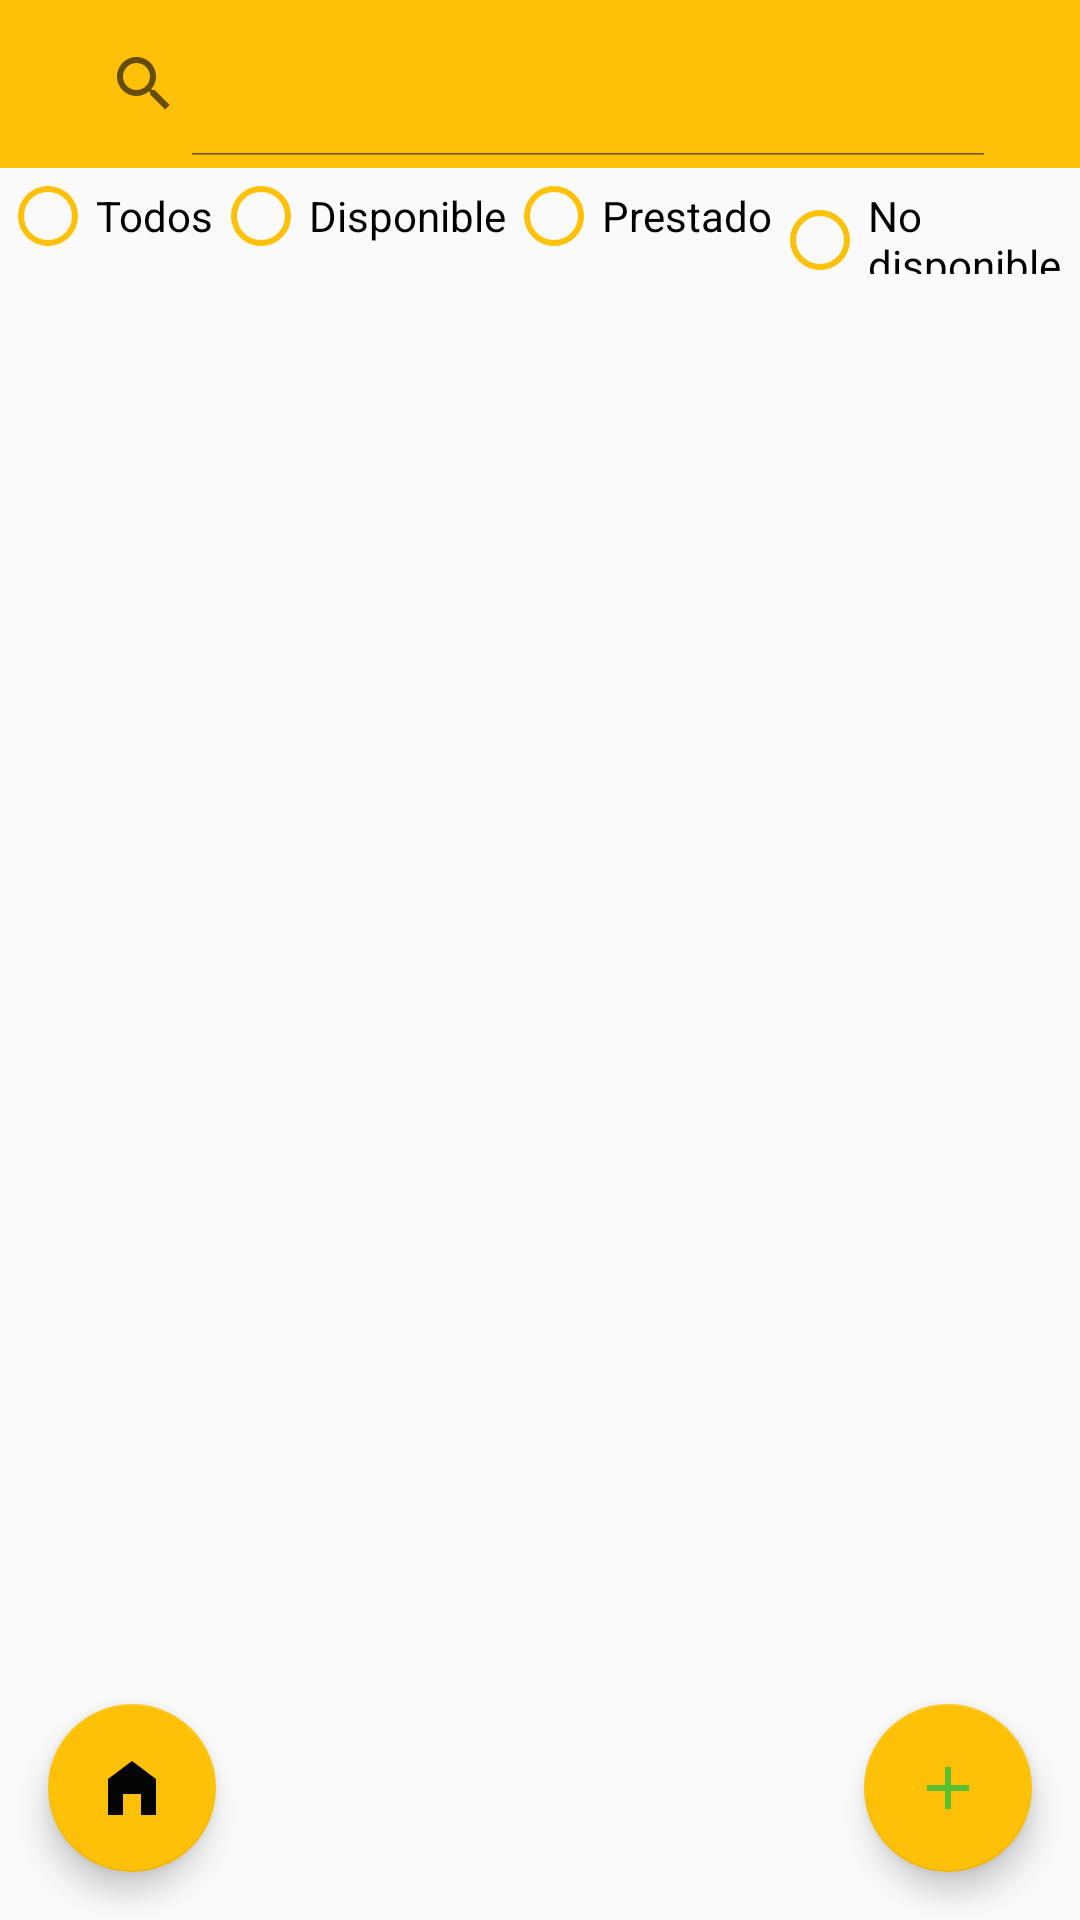

Here is an Android app screen rendered from its layout file. Give the layout XML and the strings, colors and styles it references.
<!-- AndroidManifest.xml: application theme AppTheme -->
<!-- res/layout/articulos_activity.xml -->
<?xml version="1.0" encoding="utf-8"?>
<androidx.constraintlayout.widget.ConstraintLayout xmlns:android="http://schemas.android.com/apk/res/android"
    xmlns:app="http://schemas.android.com/apk/res-auto"
    android:layout_width="match_parent"
    android:layout_height="match_parent">

    <androidx.appcompat.widget.Toolbar
        android:id="@+id/toolbar"
        android:layout_width="match_parent"
        android:layout_height="?attr/actionBarSize"
        android:background="@color/yellowRRR"
        app:layout_constraintTop_toTopOf="parent">

        <androidx.appcompat.widget.SearchView
            android:id="@+id/searchView"
            android:layout_width="wrap_content"
            android:layout_height="wrap_content"
            app:iconifiedByDefault="false" />

    </androidx.appcompat.widget.Toolbar>

    <RadioGroup
        android:id="@+id/estadoRadioGroup"
        android:layout_width="wrap_content"
        android:layout_height="wrap_content"
        android:orientation="horizontal"
        app:layout_constraintStart_toStartOf="parent"
        app:layout_constraintTop_toBottomOf="@+id/toolbar">

        <RadioButton
            android:id="@+id/todosRadioButton"
            android:layout_width="wrap_content"
            android:layout_height="wrap_content"
            android:buttonTint="@color/yellowRRR"
            android:text="Todos" />

        <RadioButton
            android:id="@+id/disponibleRadioButton"
            android:layout_width="wrap_content"
            android:layout_height="wrap_content"
            android:buttonTint="@color/yellowRRR"
            android:text="Disponible" />

        <RadioButton
            android:id="@+id/prestadoRadioButton"
            android:layout_width="wrap_content"
            android:layout_height="wrap_content"
            android:buttonTint="@color/yellowRRR"
            android:text="Prestado" />

        <RadioButton
            android:id="@+id/noDisponibleRadioButton"
            android:layout_width="wrap_content"
            android:layout_height="wrap_content"
            android:buttonTint="@color/yellowRRR"
            android:text="No disponible" />

    </RadioGroup>

    <androidx.recyclerview.widget.RecyclerView
        android:id="@+id/articulosRecyclerView"
        android:layout_width="0dp"
        android:layout_height="0dp"
        app:layout_constraintBottom_toTopOf="@+id/homeButton"
        app:layout_constraintEnd_toEndOf="parent"
        app:layout_constraintStart_toStartOf="parent"
        app:layout_constraintTop_toBottomOf="@+id/estadoRadioGroup" />

    <com.google.android.material.floatingactionbutton.FloatingActionButton
        android:id="@+id/homeButton"
        android:layout_width="wrap_content"
        android:layout_height="wrap_content"
        android:layout_margin="16dp"
        android:src="@drawable/ico_home"
        app:backgroundTint="#FFC107"
        app:layout_constraintBottom_toBottomOf="parent"
        app:layout_constraintStart_toStartOf="parent" />

    <com.google.android.material.floatingactionbutton.FloatingActionButton
        android:id="@+id/addArticuloButton"
        android:layout_width="wrap_content"
        android:layout_height="wrap_content"
        android:layout_margin="16dp"
        android:src="@drawable/ico_add"
        app:backgroundTint="#FFC107"
        app:layout_constraintBottom_toBottomOf="parent"
        app:layout_constraintEnd_toEndOf="parent" />

</androidx.constraintlayout.widget.ConstraintLayout>
<!-- resources referenced by this layout -->
<resources>
  <color name="yellowRRR">#FFC107</color>
  <!-- drawable ico_add (drawable) -->
  <vector xmlns:android="http://schemas.android.com/apk/res/android" android:height="24dp" android:tint="#59BE30" android:viewportHeight="24" android:viewportWidth="24" android:width="24dp">
        
      <path android:fillColor="@android:color/white" android:pathData="M19,13h-6v6h-2v-6H5v-2h6V5h2v6h6v2z"/>
      
  </vector>
  <!-- drawable ico_home (drawable) -->
  <vector xmlns:android="http://schemas.android.com/apk/res/android" android:height="24dp" android:tint="#050505" android:viewportHeight="24" android:viewportWidth="24" android:width="24dp">
        
      <path android:fillColor="@android:color/white" android:pathData="M12,3L4,9v12h5v-7h6v7h5V9z"/>
      
  </vector>
  <style name="AppTheme" parent="Theme.AppCompat.Light.DarkActionBar">
          <item name="android:titleTextStyle">@style/AppTheme.ActionBar.TitleTextStyle</item>
      </style>
  <style name="AppTheme.ActionBar.TitleTextStyle" parent="TextAppearance.AppCompat.Widget.ActionBar.Title">
          <item name="android:textColor">@color/yellowRRR</item>
      </style>
</resources>
